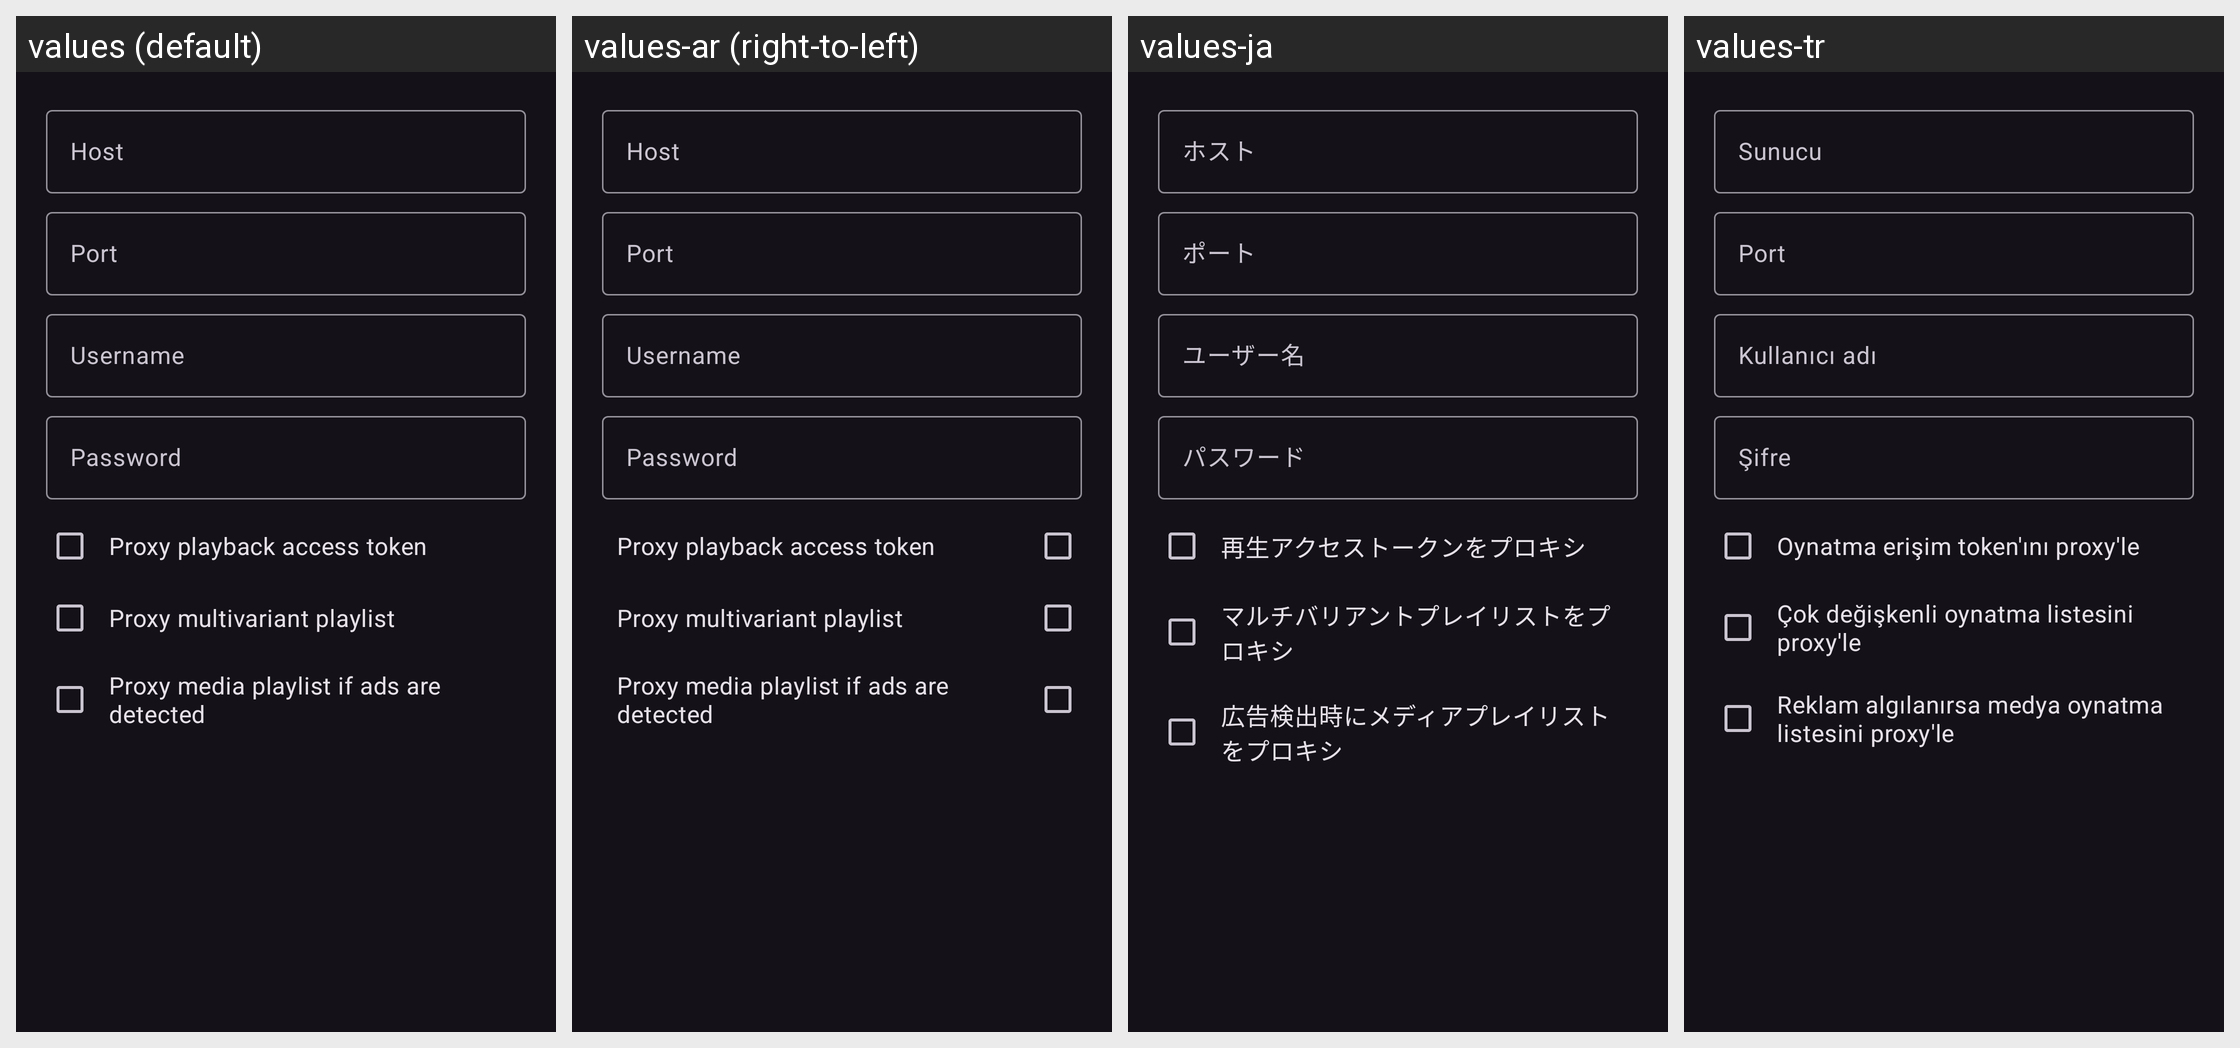

For this localized Android screen grid, give each drawn string resource with its value in every locale shown.
Android screen res/layout/dialog_stream_proxy_edit.xml rendered under 4 locales, left to right: values (default), values-ar (right-to-left), values-ja, values-tr. Device: Nexus 5 (rendered at 1080×1920; each locale shown at half size, 540×960, under a caption strip naming it); theme DarkTheme.
Other locales in the repository, not shown: values-de, values-es, values-fr, values-gl, values-in, values-it, values-pt-rBR, values-ru, values-sc, values-zh-rCN, values-zh-rTW.
Strings drawn on this screen, with the default value and each locale's value (text and hints the layout hard-codes, and strings that could not be matched under every locale, appear in the picture but are not listed):

proxy_host
  values: Host
  values-ar: Host
  values-ja: ホスト
  values-tr: Sunucu

proxy_port
  values: Port
  values-ar: Port
  values-ja: ポート
  values-tr: Port

proxy_user
  values: Username
  values-ar: Username
  values-ja: ユーザー名
  values-tr: Kullanıcı adı

proxy_password
  values: Password
  values-ar: Password
  values-ja: パスワード
  values-tr: Şifre

proxy_playback_access_token
  values: Proxy playback access token
  values-ar: Proxy playback access token
  values-ja: 再生アクセストークンをプロキシ
  values-tr: Oynatma erişim token'ını proxy'le

proxy_multivariant_playlist
  values: Proxy multivariant playlist
  values-ar: Proxy multivariant playlist
  values-ja: マルチバリアントプレイリストをプロキシ
  values-tr: Çok değişkenli oynatma listesini proxy'le

proxy_media_playlist
  values: Proxy media playlist if ads are detected
  values-ar: Proxy media playlist if ads are detected
  values-ja: 広告検出時にメディアプレイリストをプロキシ
  values-tr: Reklam algılanırsa medya oynatma listesini proxy'le
